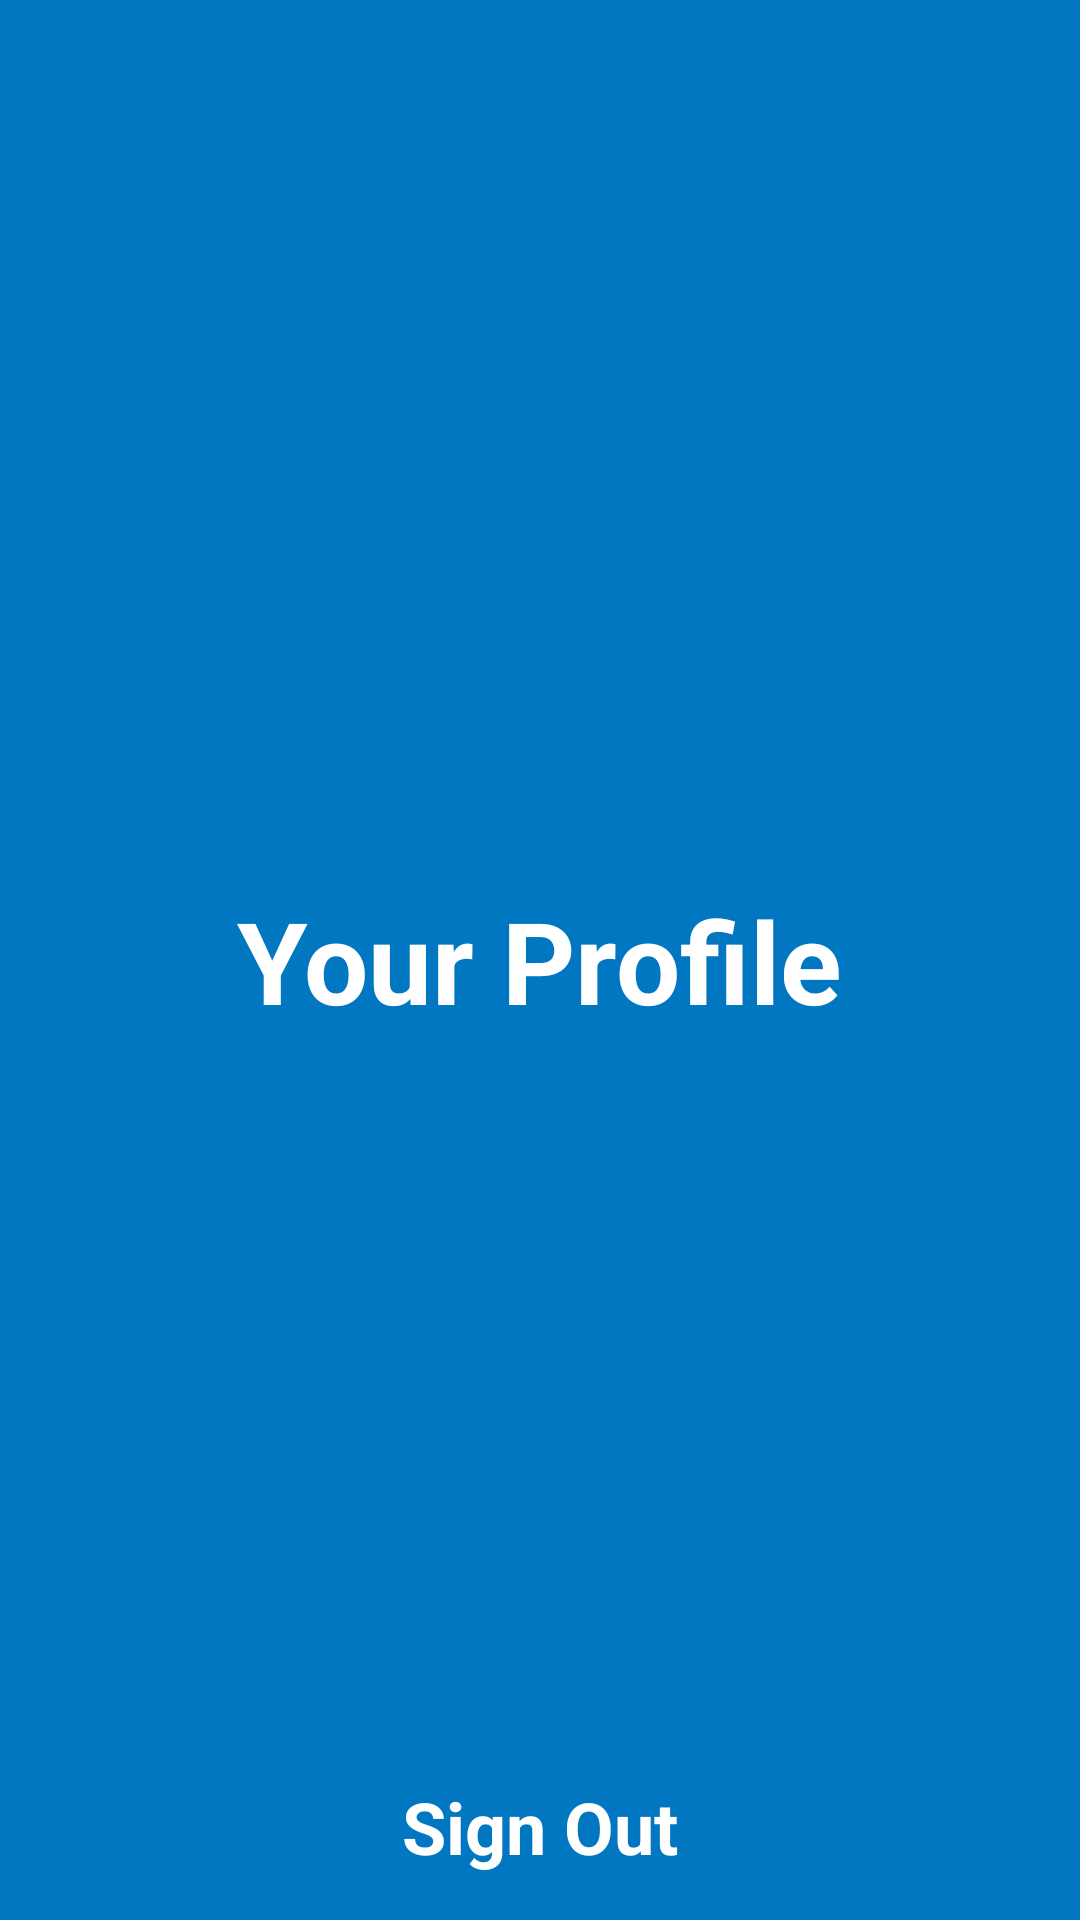

This screen was rendered from an Android layout file. Write that file and the resources it references.
<!-- AndroidManifest.xml: application theme AppTheme -->
<!-- res/layout/fragment_profile.xml -->
<?xml version="1.0" encoding="utf-8"?>
<RelativeLayout xmlns:android="http://schemas.android.com/apk/res/android"
    android:layout_width="match_parent" android:layout_height="match_parent"
    android:background="#0077C0">

    <TextView
        android:layout_centerHorizontal="true"
        android:layout_centerVertical="true"
        android:text="Your Profile"
        android:textColor="@color/white"
        android:textSize="38sp"
        android:textStyle="bold"
        android:layout_width="wrap_content"
        android:layout_height="wrap_content" />
    <TextView
        android:id="@+id/signoutTextID"
        android:textColor="@color/white"
        android:text="@string/signout"
        android:layout_centerHorizontal="true"
        android:layout_alignParentBottom="true"
        android:textSize="24sp"
        android:layout_marginBottom="15sp"
        android:clickable="true"
        android:focusable="true"
        android:textStyle="bold"
        android:layout_width="wrap_content"
        android:layout_height="wrap_content" />

</RelativeLayout>
<!-- resources referenced by this layout -->
<resources>
  <color name="white">#FFFFFF</color>
  <string name="signout">Sign Out</string>
  <style name="AppTheme" parent="Theme.AppCompat.Light.NoActionBar">
  
          
          <item name="colorPrimary">@color/colorPrimary</item>
          <item name="colorPrimaryDark">@color/colorPrimaryDark</item>
          <item name="colorAccent">@color/colorAccent</item>
  
          <item name="colorControlNormal">@color/white</item>
          <item name="colorControlActivated">@color/white</item>
          <item name="colorControlHighlight">@color/white</item>
      </style>
  <color name="colorPrimary">#3C40C6</color>
  <color name="colorPrimaryDark">#003780</color>
  <color name="colorAccent">#D81B60</color>
</resources>
